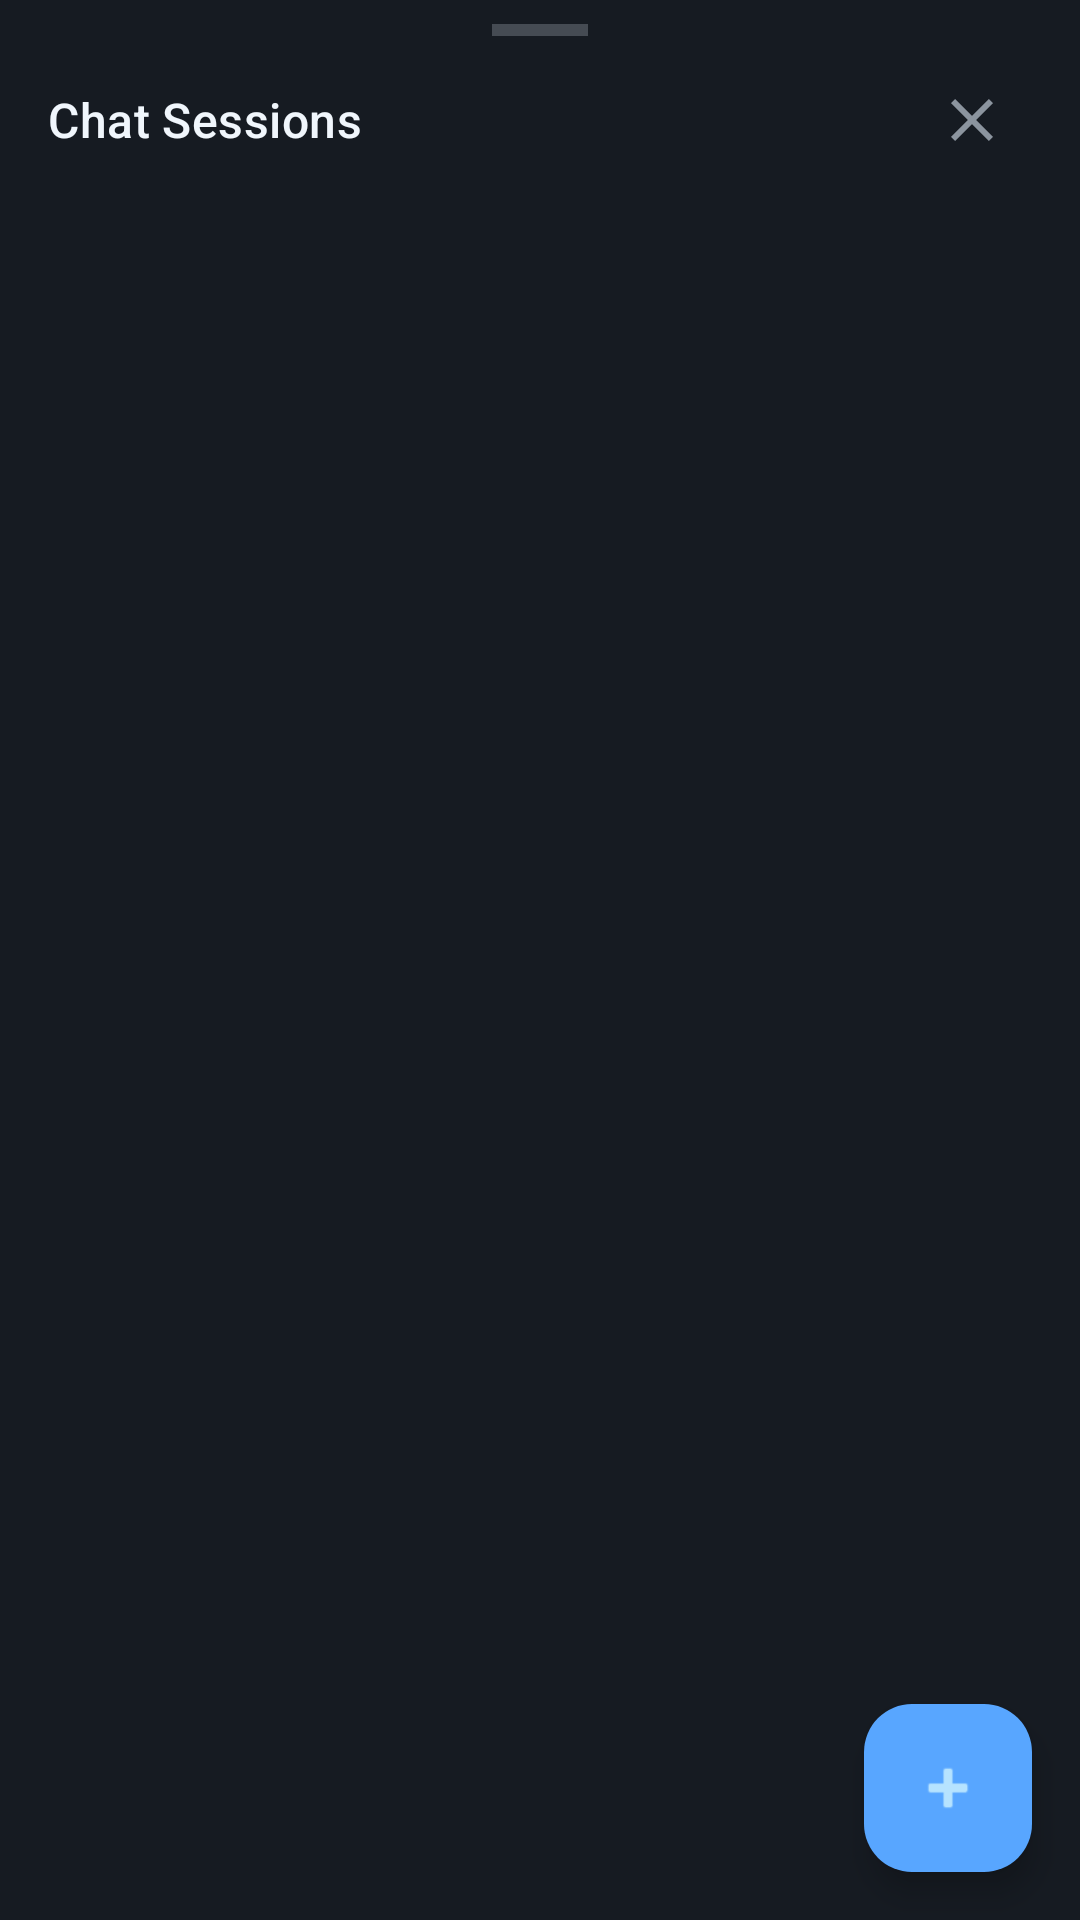

The Android layout XML behind this screen, and the referenced resources:
<!-- AndroidManifest.xml: application theme Theme.ClawDroid -->
<!-- res/layout/dialog_sessions.xml -->
<?xml version="1.0" encoding="utf-8"?>
<LinearLayout
    xmlns:android="http://schemas.android.com/apk/res/android"
    xmlns:app="http://schemas.android.com/apk/res-auto"
    android:layout_width="match_parent"
    android:layout_height="match_parent"
    android:orientation="vertical"
    android:background="?attr/colorSurface"
    android:paddingTop="8dp">

    <View
        android:layout_width="32dp"
        android:layout_height="4dp"
        android:layout_gravity="center_horizontal"
        android:background="?attr/colorOnSurfaceVariant"
        android:alpha="0.4" />

    <LinearLayout
        android:layout_width="match_parent"
        android:layout_height="wrap_content"
        android:orientation="horizontal"
        android:gravity="center_vertical"
        android:paddingHorizontal="16dp"
        android:paddingVertical="8dp">

        <TextView
            android:layout_width="0dp"
            android:layout_height="wrap_content"
            android:layout_weight="1"
            android:text="@string/sessions_title"
            android:textAppearance="?attr/textAppearanceTitleMedium"
            android:textColor="?attr/colorOnSurface" />

        <ImageButton
            android:id="@+id/btn_close_sessions"
            android:layout_width="40dp"
            android:layout_height="40dp"
            android:background="?attr/selectableItemBackgroundBorderless"
            android:src="@drawable/ic_close"
            app:tint="?attr/colorOnSurfaceVariant"
            android:contentDescription="@string/sessions_close_desc" />
    </LinearLayout>

    <FrameLayout
        android:layout_width="match_parent"
        android:layout_height="0dp"
        android:layout_weight="1">

        <androidx.recyclerview.widget.RecyclerView
            android:id="@+id/recycler_sessions"
            android:layout_width="match_parent"
            android:layout_height="match_parent"
            android:clipToPadding="false"
            android:paddingVertical="4dp" />

        <com.google.android.material.floatingactionbutton.FloatingActionButton
            android:id="@+id/btn_new_session"
            android:layout_width="wrap_content"
            android:layout_height="wrap_content"
            android:layout_gravity="bottom|end"
            android:layout_margin="16dp"
            android:contentDescription="@string/sessions_new_desc"
            app:srcCompat="@android:drawable/ic_input_add"
            app:backgroundTint="?attr/colorPrimary"
            app:fabSize="mini" />
    </FrameLayout>
</LinearLayout>
<!-- resources referenced by this layout -->
<resources>
  <!-- drawable ic_close (drawable) -->
  <?xml version="1.0" encoding="utf-8"?>
  <vector xmlns:android="http://schemas.android.com/apk/res/android"
      android:width="24dp"
      android:height="24dp"
      android:viewportWidth="24"
      android:viewportHeight="24"
      android:tint="?attr/colorOnSurfaceVariant">
      <path android:fillColor="@android:color/white"
          android:pathData="M19,6.41L17.59,5 12,10.59 6.41,5 5,6.41 10.59,12 5,17.59 6.41,19 12,13.41 17.59,19 19,17.59 13.41,12z" />
  </vector>
  <string name="sessions_close_desc">Close</string>
  <string name="sessions_new_desc">New Session</string>
  <string name="sessions_title">Chat Sessions</string>
  <style name="Theme.ClawDroid" parent="Theme.Material3.Dark.NoActionBar">
          <item name="colorPrimary">@color/primary</item>
          <item name="colorOnPrimary">@color/on_primary</item>
          <item name="colorPrimaryContainer">@color/primary_container</item>
          <item name="colorOnPrimaryContainer">@color/on_primary_container</item>
  
          <item name="colorSecondary">@color/secondary</item>
          <item name="colorOnSecondary">@color/on_secondary</item>
          <item name="colorSecondaryContainer">@color/secondary_container</item>
          <item name="colorOnSecondaryContainer">@color/on_secondary_container</item>
  
          <item name="colorTertiary">@color/tertiary</item>
          <item name="colorOnTertiary">@color/on_tertiary</item>
          <item name="colorTertiaryContainer">@color/tertiary_container</item>
          <item name="colorOnTertiaryContainer">@color/on_tertiary_container</item>
  
          <item name="android:colorBackground">@color/background_deepest</item>
          <item name="colorSurface">@color/background_surface</item>
          <item name="colorOnSurface">@color/text_primary</item>
          <item name="colorSurfaceVariant">@color/surface_variant</item>
          <item name="colorOnSurfaceVariant">@color/text_secondary</item>
  
          <item name="colorError">@color/error</item>
          <item name="colorOnError">@color/on_error</item>
          <item name="colorErrorContainer">@color/error_container</item>
          <item name="colorOnErrorContainer">@color/on_error_container</item>
  
          <item name="colorOutline">@color/outline</item>
          <item name="colorOutlineVariant">@color/outline_variant</item>
  
          <item name="android:statusBarColor">@android:color/transparent</item>
          <item name="android:navigationBarColor">@android:color/transparent</item>
          <item name="android:windowLightStatusBar">false</item>
      </style>
  <color name="primary">#FF58A6FF</color>
  <color name="on_primary">#FF0D1117</color>
  <color name="primary_container">#FF1A3A5C</color>
  <color name="on_primary_container">#FFB6E3FF</color>
  <color name="secondary">#FF3FB950</color>
  <color name="on_secondary">#FF0D1117</color>
  <color name="secondary_container">#FF1A3A2A</color>
  <color name="on_secondary_container">#FF7EE787</color>
  <color name="tertiary">#FFD2A8FF</color>
  <color name="on_tertiary">#FF0D1117</color>
  <color name="tertiary_container">#FF3A2D5C</color>
  <color name="on_tertiary_container">#FFE6C8FF</color>
  <color name="background_deepest">#FF0D1117</color>
  <color name="background_surface">#FF161B22</color>
  <color name="text_primary">#FFF0F6FC</color>
  <color name="surface_variant">#FF1C2333</color>
  <color name="text_secondary">#FF8B949E</color>
  <color name="error">#FFF85149</color>
  <color name="on_error">#FFFFFFFF</color>
  <color name="error_container">#FF3D1A1A</color>
  <color name="on_error_container">#FFFFB1AF</color>
  <color name="outline">#FF30363D</color>
  <color name="outline_variant">#FF21262D</color>
</resources>
